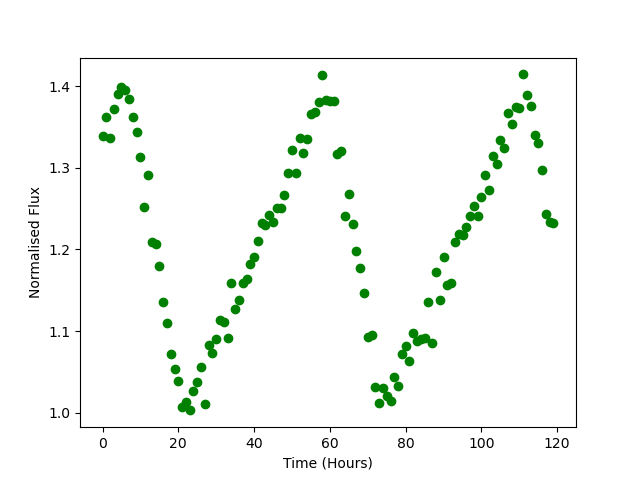

Data behind this chart, as committed beside it:
Time, Flux
0.0, 1.339
1.0, 1.363
2.0, 1.337
3.0, 1.372
4.0, 1.39
5.0, 1.398
6.0, 1.396
7.0, 1.385
8.0, 1.362
9.0, 1.343
10.0, 1.314
11.0, 1.252
12.0, 1.292
13.0, 1.209
14.0, 1.206
15.0, 1.18
16.0, 1.135
17.0, 1.11
18.0, 1.072
19.0, 1.054
20.0, 1.039
21.0, 1.007
22.0, 1.013
23.0, 1.003
24.0, 1.026
25.0, 1.037
26.0, 1.056
27.0, 1.011
28.0, 1.082
29.0, 1.073
30.0, 1.09
31.0, 1.113
32.0, 1.111
33.0, 1.091
34.0, 1.159
35.0, 1.127
36.0, 1.138
37.0, 1.159
38.0, 1.163
39.0, 1.183
40.0, 1.19
41.0, 1.21
42.0, 1.233
43.0, 1.23
44.0, 1.242
45.0, 1.234
46.0, 1.251
47.0, 1.251
48.0, 1.266
49.0, 1.294
50.0, 1.321
51.0, 1.294
52.0, 1.337
53.0, 1.318
54.0, 1.335
55.0, 1.366
56.0, 1.368
57.0, 1.38
58.0, 1.414
59.0, 1.382
... 60 more rows
